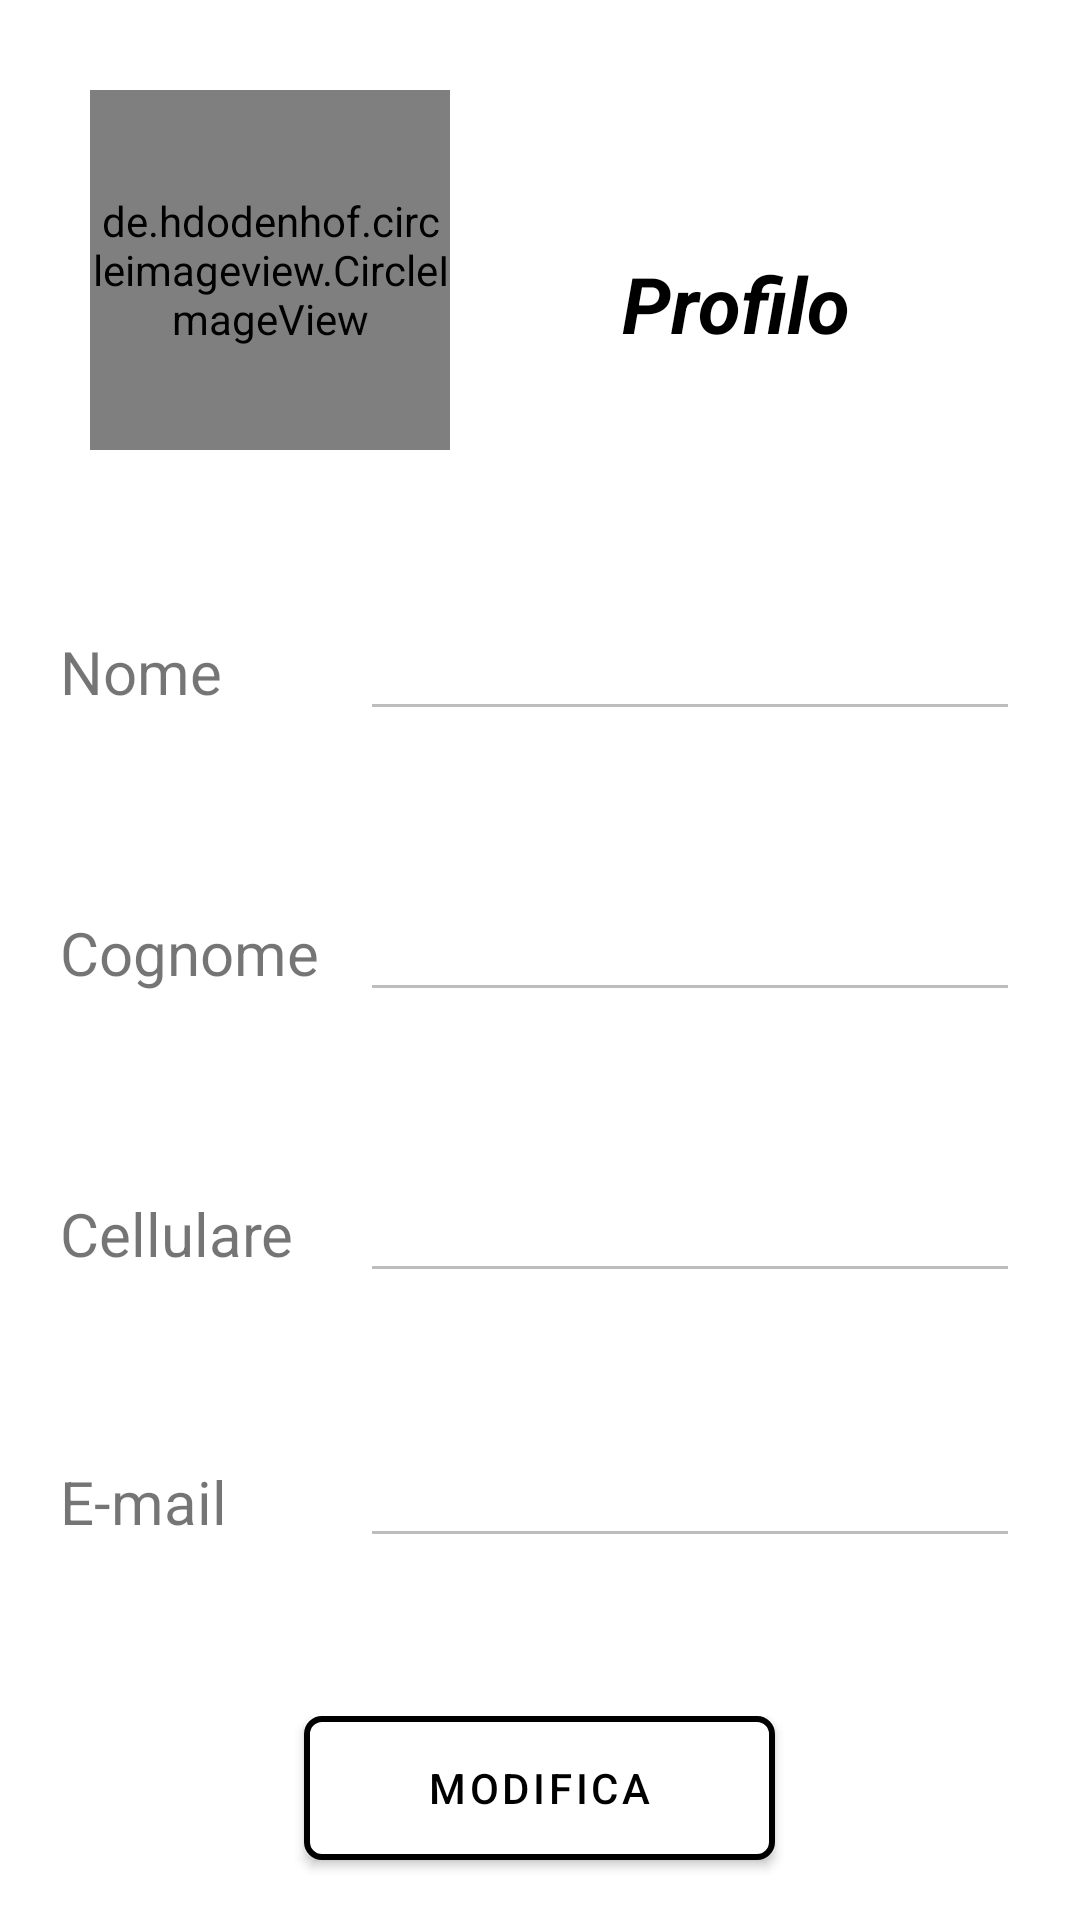

Here is an Android app screen rendered from its layout file. Give the layout XML and the strings, colors and styles it references.
<!-- AndroidManifest.xml: fallback theme Theme.MaterialComponents.DayNight.NoActionBar -->
<!-- res/layout/fragment_home_profile_fragment.xml -->
<?xml version="1.0" encoding="utf-8"?>
<LinearLayout
    xmlns:android="http://schemas.android.com/apk/res/android"
    xmlns:app="http://schemas.android.com/apk/res-auto"
    android:layout_width="match_parent"
    android:layout_height="match_parent"
    android:orientation="vertical">

    <LinearLayout
        android:layout_width="match_parent"
        android:layout_height="wrap_content"
        android:orientation="horizontal"
        android:layout_weight="0.01">

        <de.hdodenhof.circleimageview.CircleImageView
            android:id="@+id/profileImg"
            android:layout_width="120dp"
            android:layout_marginLeft="30dp"
            android:layout_marginTop="30dp"
            android:layout_height="120dp"
            android:src="@drawable/profile"
            app:civ_border_color="#FF000000"
            app:civ_border_width="2dp" />

        <TextView
            android:id="@+id/txtEmail"
            android:layout_width="190dp"
            android:layout_height="wrap_content"
            android:layout_gravity="center"
            android:layout_marginEnd="20dp"
            android:layout_weight="4"
            android:gravity="center"
            android:text="Profilo"
            android:textColor="@color/black"
            android:textSize="26sp"
            android:textStyle="bold|italic" />

    </LinearLayout>

    <LinearLayout
        android:layout_width="match_parent"
        android:layout_height="wrap_content"
        android:orientation="horizontal"
        android:layout_weight="0.01">

        <TextView
            android:id="@+id/txtNome"
            android:layout_width="match_parent"
            android:layout_height="wrap_content"
            android:layout_marginStart="20dp"
            android:layout_marginEnd="10dp"
            android:text="Nome"
            android:textSize="20sp"
            android:layout_weight="2"/>

        <EditText
            android:id="@+id/editNome"
            android:layout_width="match_parent"
            android:layout_height="wrap_content"
            android:layout_marginEnd="20dp"
            android:enabled="false"
            android:textSize="18sp"
            android:layout_weight="1"/>

    </LinearLayout>

    <LinearLayout
        android:layout_width="match_parent"
        android:layout_height="wrap_content"
        android:orientation="horizontal"
        android:layout_weight="0.01">

        <TextView
            android:id="@+id/txtusername"
            android:layout_width="match_parent"
            android:layout_height="wrap_content"
            android:layout_marginStart="20dp"
            android:layout_marginEnd="10dp"
            android:text="Cognome"
            android:textSize="20sp"
            android:layout_weight="2"/>

        <EditText
            android:id="@+id/editCognome"
            android:layout_width="match_parent"
            android:layout_height="wrap_content"
            android:layout_marginEnd="20dp"
            android:enabled="false"
            android:textSize="18sp"
            android:layout_weight="1"/>

    </LinearLayout>


    <LinearLayout
        android:layout_width="match_parent"
        android:layout_height="wrap_content"
        android:orientation="horizontal"
        android:layout_weight="0.01">

        <TextView
            android:id="@+id/txtCellulare"
            android:layout_width="match_parent"
            android:layout_height="wrap_content"
            android:layout_marginStart="20dp"
            android:layout_marginEnd="10dp"
            android:text="Cellulare"
            android:textSize="20sp"
            android:layout_weight="2"/>

        <EditText
            android:id="@+id/editCellulare"
            android:layout_width="match_parent"
            android:layout_height="wrap_content"
            android:layout_marginEnd="20dp"
            android:enabled="false"
            android:textSize="18sp"
            android:layout_weight="1"/>

    </LinearLayout>

    <LinearLayout
        android:layout_width="match_parent"
        android:layout_height="wrap_content"
        android:orientation="horizontal"
        android:layout_weight="0.01">

        <TextView
            android:id="@+id/txtemail"
            android:layout_width="match_parent"
            android:layout_height="wrap_content"
            android:layout_marginStart="20dp"
            android:layout_marginEnd="10dp"
            android:text="E-mail"
            android:textSize="20sp"
            android:layout_weight="2"/>

        <EditText
            android:id="@+id/editEmail"
            android:layout_width="match_parent"
            android:layout_height="wrap_content"
            android:layout_marginEnd="20dp"
            android:enabled="false"
            android:textSize="14sp"
            android:layout_weight="1"/>

    </LinearLayout>

    <LinearLayout
        android:layout_width="match_parent"
        android:layout_height="wrap_content"
        android:orientation="vertical"
        android:gravity="center">

        <Button
            android:id="@+id/btnConferma"
            android:layout_width="157dp"
            android:layout_height="wrap_content"
            android:layout_marginBottom="20dp"
            android:background="@drawable/btn_custom"
            android:text="Modifica"
            android:textColor="#000"
            app:backgroundTint="@null" />

    </LinearLayout>

</LinearLayout>
<!-- resources referenced by this layout -->
<resources>
  <color name="black">#FF000000</color>
  <!-- drawable btn_custom (drawable) -->
  <?xml version="1.0" encoding="utf-8"?>
  <ripple xmlns:android="http://schemas.android.com/apk/res/android"
      android:color="@color/gray">
      <item>
          <shape android:shape="rectangle">
  
              <solid android:color="@color/white"/>
              <stroke android:width="2dp" android:color="@color/black" />
              <corners android:radius="5dp" />
          </shape>
  
      </item>
  </ripple>
  <color name="gray">#969FAA</color>
  <color name="white">#FFFFFFFF</color>
</resources>
